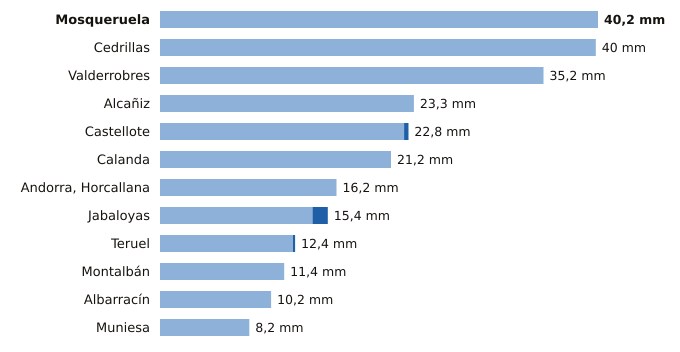

Source data for this figure (header and first rows):
estacion, provincia, indicativo, mm_6_dias_anteriores, mm_hoy, mm_7_dias, horas_de_hoy
Mosqueruela, Teruel, 8486X, 40.2, 0.0, 40.2, 10
Cedrillas, Teruel, 8458X, 40.0, 0.0, 40.0, 10
Valderrobres, Teruel, 9935X, 35.2, 0.0, 35.2, 10
Alcañiz, Teruel, 9573X, 23.3, 0.0, 23.3, 10
Castellote, Teruel, 9561X, 22.4, 0.4, 22.8, 10
Calanda, Teruel, 9569A, 21.2, 0.0, 21.2, 10
Andorra, Horcallana, Teruel, 9550C, 16.2, 0.0, 16.2, 10
Jabaloyas, Teruel, 8376, 14.0, 1.4, 15.4, 10
Teruel, Teruel, 8368U, 12.2, 0.2, 12.4, 10
Montalbán, Teruel, 9531Y, 11.4, 0.0, 11.4, 10
Albarracín, Teruel, 8354X, 10.2, 0.0, 10.2, 10
Muniesa, Teruel, 9513X, 8.2, 0.0, 8.2, 10
